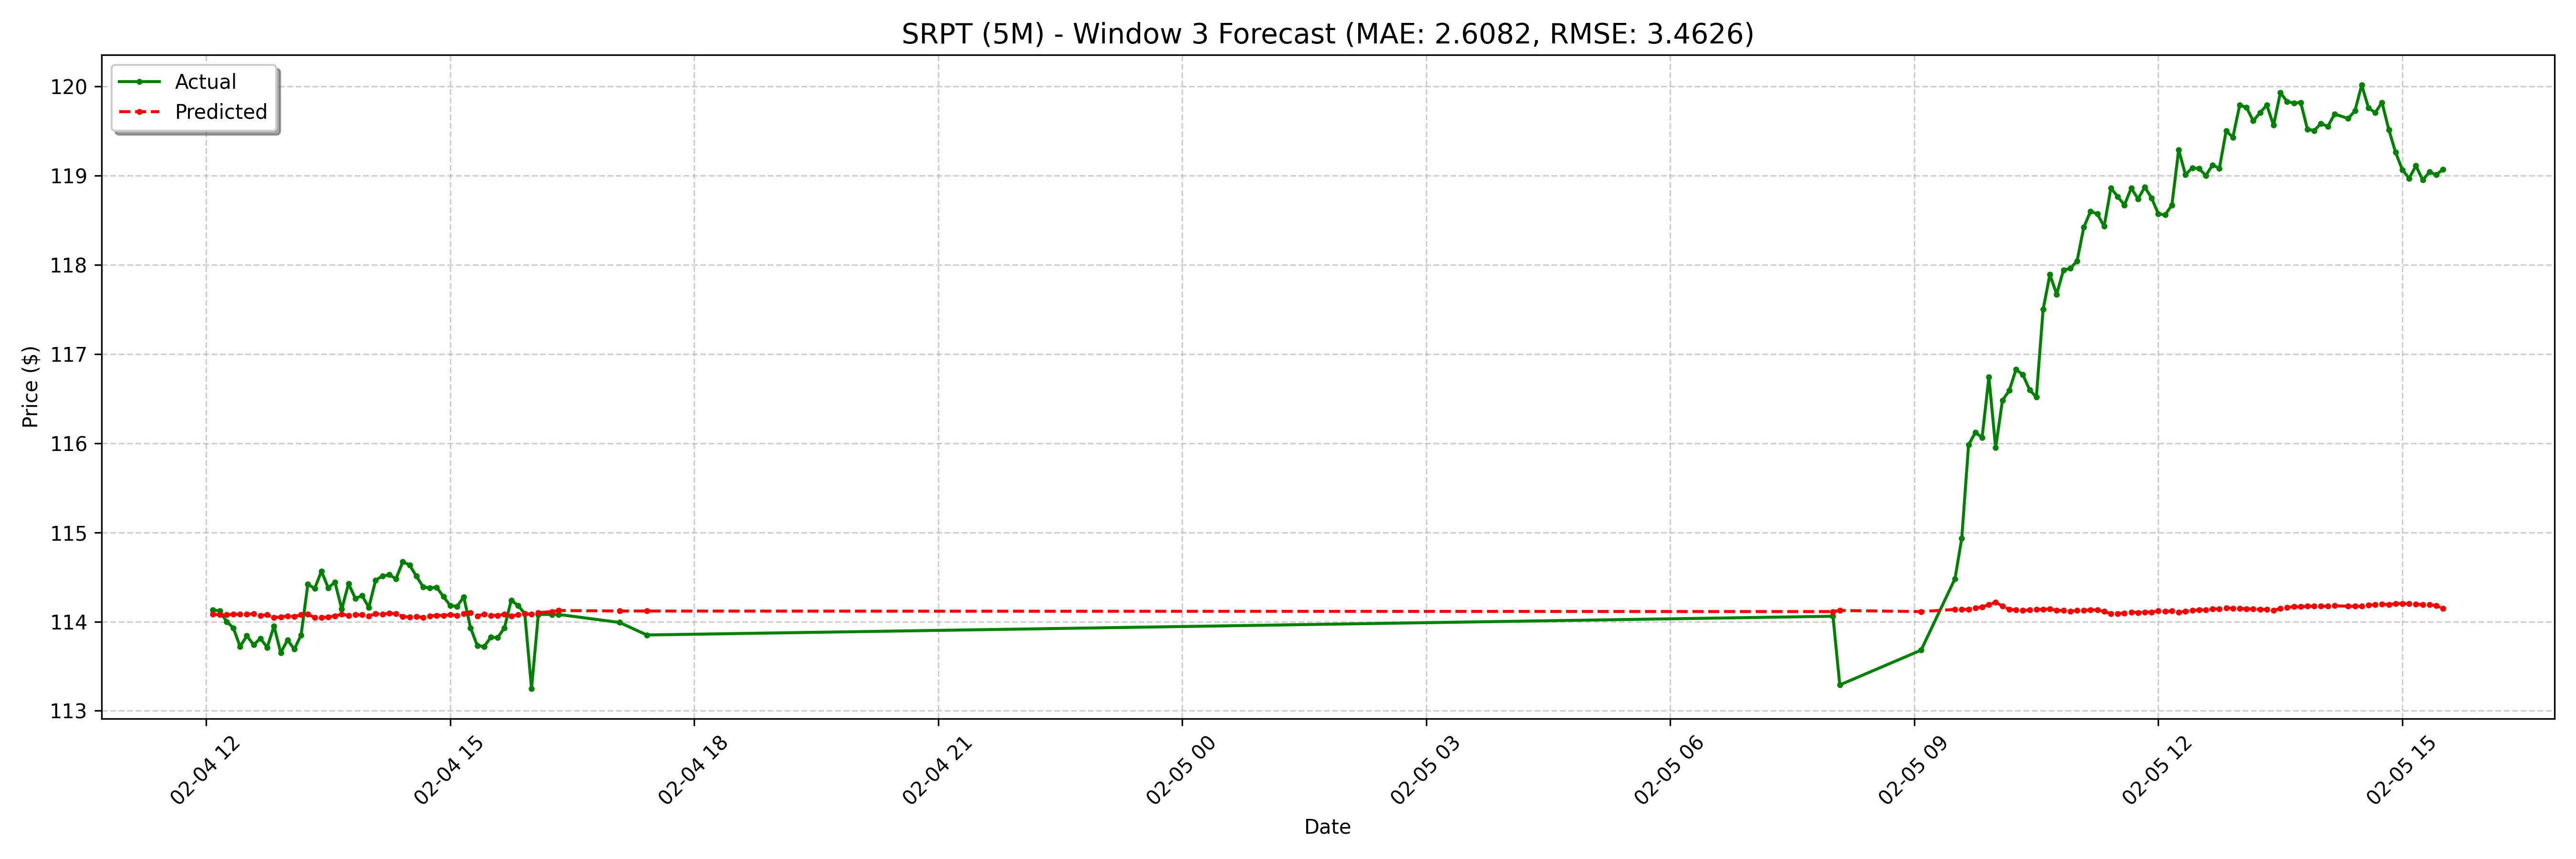

The file beside this chart, header and first rows:
date, actual, forecast
2025-02-04 12:05:00-05:00, 114.1, 114.1
2025-02-04 12:10:00-05:00, 114.1, 114.1
2025-02-04 12:15:00-05:00, 114.0, 114.1
2025-02-04 12:20:00-05:00, 113.9, 114.1
2025-02-04 12:25:00-05:00, 113.7, 114.1
2025-02-04 12:30:00-05:00, 113.8, 114.1
2025-02-04 12:35:00-05:00, 113.7, 114.1
2025-02-04 12:40:00-05:00, 113.8, 114.1
2025-02-04 12:45:00-05:00, 113.7, 114.1
2025-02-04 12:50:00-05:00, 114, 114
2025-02-04 12:55:00-05:00, 113.7, 114.1
2025-02-04 13:00:00-05:00, 113.8, 114.1
2025-02-04 13:05:00-05:00, 113.7, 114.1
2025-02-04 13:10:00-05:00, 113.8, 114.1
2025-02-04 13:15:00-05:00, 114.4, 114.1
2025-02-04 13:20:00-05:00, 114.4, 114
2025-02-04 13:25:00-05:00, 114.6, 114
2025-02-04 13:30:00-05:00, 114.4, 114.1
2025-02-04 13:35:00-05:00, 114.4, 114.1
2025-02-04 13:40:00-05:00, 114.1, 114.1
2025-02-04 13:45:00-05:00, 114.4, 114.1
2025-02-04 13:50:00-05:00, 114.3, 114.1
2025-02-04 13:55:00-05:00, 114.3, 114.1
2025-02-04 14:00:00-05:00, 114.2, 114.1
2025-02-04 14:05:00-05:00, 114.5, 114.1
2025-02-04 14:10:00-05:00, 114.5, 114.1
2025-02-04 14:15:00-05:00, 114.5, 114.1
2025-02-04 14:20:00-05:00, 114.5, 114.1
2025-02-04 14:25:00-05:00, 114.7, 114.1
2025-02-04 14:30:00-05:00, 114.6, 114.1
2025-02-04 14:35:00-05:00, 114.5, 114.1
2025-02-04 14:40:00-05:00, 114.4, 114
2025-02-04 14:45:00-05:00, 114.4, 114.1
2025-02-04 14:50:00-05:00, 114.4, 114.1
2025-02-04 14:55:00-05:00, 114.3, 114.1
2025-02-04 15:00:00-05:00, 114.2, 114.1
2025-02-04 15:05:00-05:00, 114.2, 114.1
2025-02-04 15:10:00-05:00, 114.3, 114.1
2025-02-04 15:15:00-05:00, 113.9, 114.1
2025-02-04 15:20:00-05:00, 113.7, 114.1
2025-02-04 15:25:00-05:00, 113.7, 114.1
2025-02-04 15:30:00-05:00, 113.8, 114.1
2025-02-04 15:35:00-05:00, 113.8, 114.1
2025-02-04 15:40:00-05:00, 113.9, 114.1
2025-02-04 15:45:00-05:00, 114.2, 114.1
2025-02-04 15:50:00-05:00, 114.2, 114.1
2025-02-04 15:55:00-05:00, 114.1, 114.1
2025-02-04 16:00:00-05:00, 113.2, 114.1
2025-02-04 16:05:00-05:00, 114.1, 114.1
2025-02-04 16:15:00-05:00, 114.1, 114.1
2025-02-04 16:20:00-05:00, 114.1, 114.1
2025-02-04 17:05:00-05:00, 114, 114.1
2025-02-04 17:25:00-05:00, 113.8, 114.1
2025-02-05 08:00:00-05:00, 114.1, 114.1
2025-02-05 08:05:00-05:00, 113.3, 114.1
2025-02-05 09:05:00-05:00, 113.7, 114.1
2025-02-05 09:30:00-05:00, 114.5, 114.1
2025-02-05 09:35:00-05:00, 114.9, 114.1
2025-02-05 09:40:00-05:00, 116, 114.1
2025-02-05 09:45:00-05:00, 116.1, 114.2
... 68 more rows
